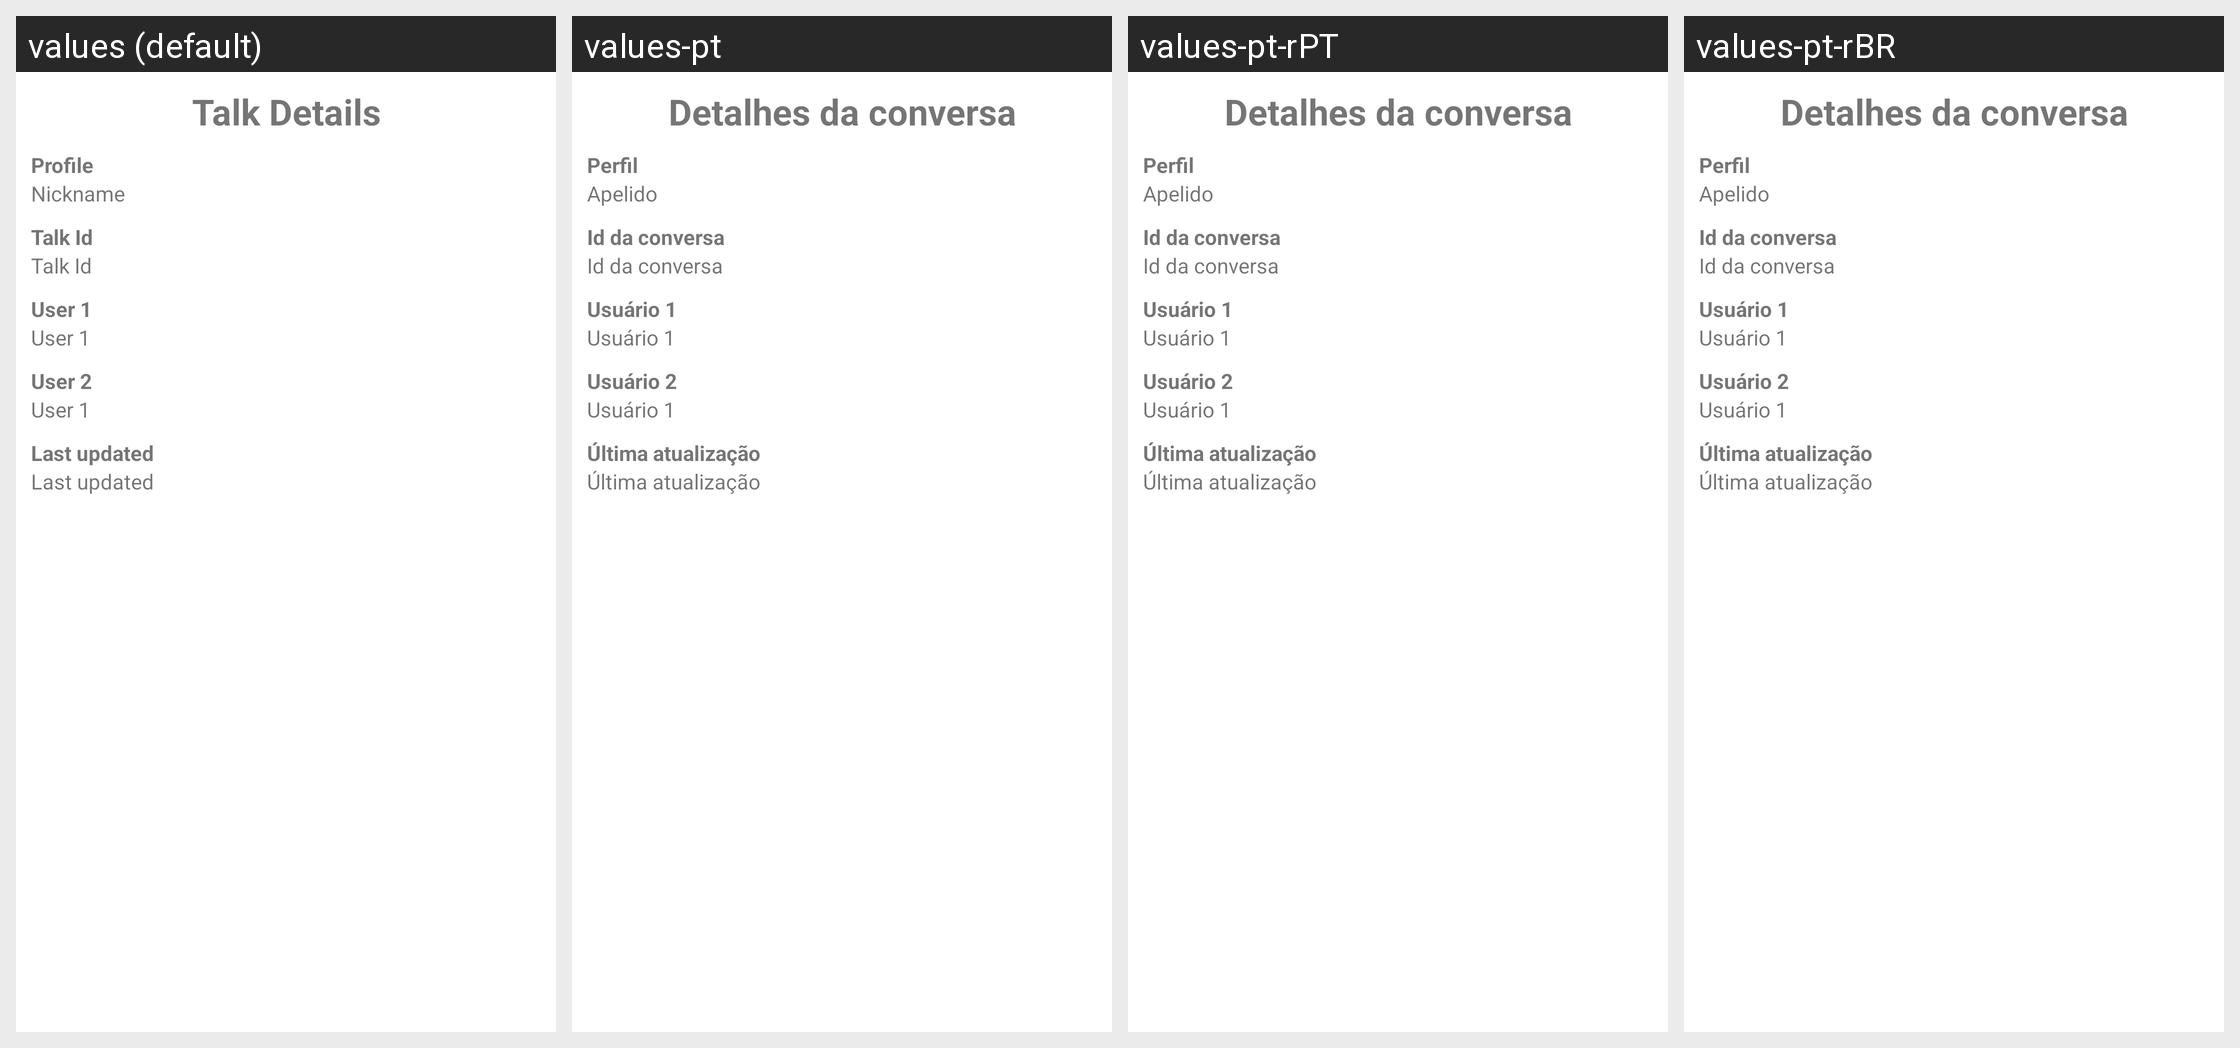

Here is an Android app screen in its default locale and in the app's own translations. Write out the translated-string differences for the strings that appear on this screen.
Android screen res/layout/dialog_talk_detail.xml rendered under 4 locales, left to right: values (default), values-pt, values-pt-rPT, values-pt-rBR. Device: Nexus 5 (rendered at 1080×1920; each locale shown at half size, 540×960, under a caption strip naming it); theme AppTheme.
Strings drawn on this screen, with the default value and each locale's value (text and hints the layout hard-codes, and strings that could not be matched under every locale, appear in the picture but are not listed):

talk_details
  values: Talk Details
  values-pt: Detalhes da conversa
  values-pt-rPT: Detalhes da conversa  [from values-pt]
  values-pt-rBR: Detalhes da conversa  [from values-pt]

profile
  values: Profile
  values-pt: Perfil
  values-pt-rPT: Perfil  [from values-pt]
  values-pt-rBR: Perfil  [from values-pt]

nick
  values: Nickname
  values-pt: Apelido
  values-pt-rPT: Apelido  [from values-pt]
  values-pt-rBR: Apelido  [from values-pt]

id_talk
  values: Talk Id
  values-pt: Id da conversa
  values-pt-rPT: Id da conversa  [from values-pt]
  values-pt-rBR: Id da conversa  [from values-pt]

id_profile
  values: User 1
  values-pt: Usuário 1
  values-pt-rPT: Usuário 1  [from values-pt]
  values-pt-rBR: Usuário 1  [from values-pt]

id_profile2
  values: User 2
  values-pt: Usuário 2
  values-pt-rPT: Usuário 2  [from values-pt]
  values-pt-rBR: Usuário 2  [from values-pt]

last_updated
  values: Last updated
  values-pt: Última atualização
  values-pt-rPT: Última atualização  [from values-pt]
  values-pt-rBR: Última atualização  [from values-pt]
